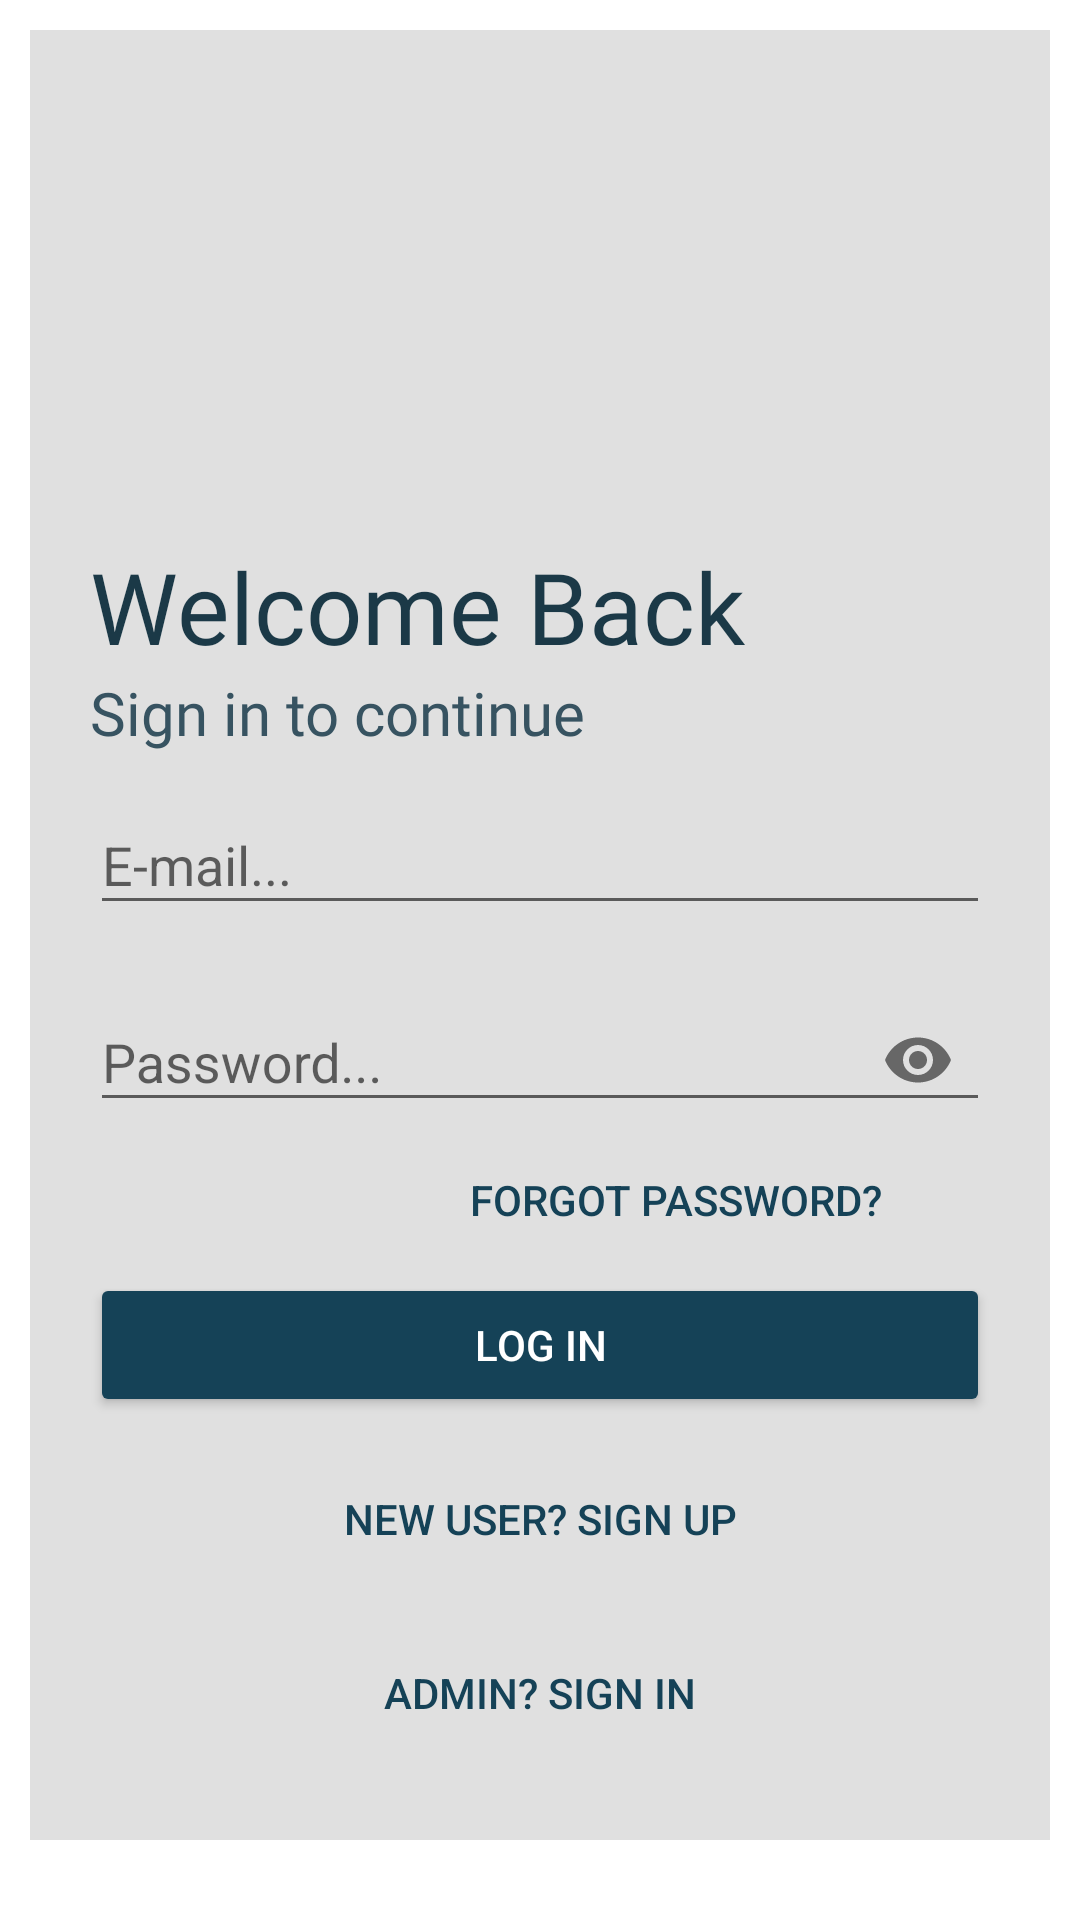

Produce the Android XML layout that renders to this screen, including the resource entries it uses.
<!-- AndroidManifest.xml: application theme Theme.BookingApp -->
<!-- res/layout/activity_log_in.xml -->
<?xml version="1.0" encoding="utf-8"?>
<ScrollView xmlns:android="http://schemas.android.com/apk/res/android"
    xmlns:app="http://schemas.android.com/apk/res-auto"
    xmlns:tools="http://schemas.android.com/tools"
    android:layout_width="match_parent"
    android:layout_height="wrap_content"
    tools:context=".LogInActivity"
    android:background="@color/white"
    android:padding="10dp">

    <LinearLayout
        android:layout_width="match_parent"
        android:layout_height="match_parent"
        android:orientation="vertical"
        android:background="@color/background"
        android:padding="20dp">

        <ImageView
            android:id="@+id/logo_image"
            android:layout_width="150dp"
            android:layout_height="150dp"
            android:src="@drawable/bus"
            android:transitionName="logo_image">

        </ImageView>

        <TextView
            android:id="@+id/logo_name"
            android:layout_width="wrap_content"
            android:layout_height="wrap_content"
            android:fontFamily="@font/aclonica"
            android:text="Welcome Back"
            android:textColor="#1B3947"
            android:textSize="33sp" />

        <TextView
            android:id="@+id/slogan_name"
            android:layout_width="wrap_content"
            android:layout_height="wrap_content"
            android:text="Sign in to continue"
            android:textSize="20sp"
            android:textColor="#375361"
            android:fontFamily="@font/abril_fatface" />

        <LinearLayout
            android:layout_width="match_parent"
            android:layout_height="wrap_content"
            android:layout_marginTop="5dp"
            android:layout_marginBottom="0dp"
            android:orientation="vertical">

            <com.google.android.material.textfield.TextInputLayout
                android:layout_width="match_parent"
                android:layout_height="wrap_content"
                android:id="@+id/inputEmailLogin"
                android:hint="E-mail...">

                <com.google.android.material.textfield.TextInputEditText
                    android:layout_width="match_parent"
                    android:layout_height="wrap_content"
                    android:inputType="textEmailAddress"/>

            </com.google.android.material.textfield.TextInputLayout>

            <com.google.android.material.textfield.TextInputLayout
                android:id="@+id/inputPasswordLogin"
                android:layout_width="match_parent"
                android:layout_height="wrap_content"
                android:hint="Password..."
                app:passwordToggleEnabled="true"
                android:layout_marginTop="10dp">
                <com.google.android.material.textfield.TextInputEditText
                    android:layout_width="match_parent"
                    android:layout_height="wrap_content"
                    android:inputType="textPassword"/>

            </com.google.android.material.textfield.TextInputLayout>

            <Button
                android:id="@+id/forgotPassword"
                android:layout_width="200dp"
                android:layout_height="35dp"
                android:layout_gravity="right"
                android:layout_margin="5dp"
                android:background="#00000000"
                android:elevation="0dp"
                android:text="FORGOT PASSWORD?"
                android:textColor="#154257" />

            <Button
                android:id="@+id/btnLogin"
                android:layout_width="match_parent"
                android:layout_height="wrap_content"
                android:backgroundTint="#154257"
                android:text="LOG IN"
                android:textColor="#fff"
                android:layout_marginTop="2dp"
                android:layout_marginBottom="5dp"/>



            <Button
                android:id="@+id/gotoRegister"
                android:layout_width="match_parent"
                android:layout_height="wrap_content"
                android:background="#00000000"
                android:text="NEW USER? SIGN UP"
                android:layout_gravity="center"
                android:textColor="#154257"
                android:elevation="0dp"
                android:layout_margin="5dp"/>

            <Button
                android:id="@+id/gotoAdmin"
                android:layout_width="match_parent"
                android:layout_height="wrap_content"
                android:background="#00000000"
                android:text="ADMIN? SIGN IN"
                android:layout_gravity="center"
                android:textColor="#154257"
                android:elevation="0dp"
                android:layout_margin="5dp"/>

        </LinearLayout>

    </LinearLayout>


</ScrollView>
<!-- resources referenced by this layout -->
<resources>
  <color name="background">#E0E0E0</color>
  <color name="white">#FFFFFFFF</color>
  <style name="Theme.BookingApp" parent="Theme.AppCompat.Light.NoActionBar">
          
          <item name="colorPrimary">@color/purple_500</item>
          <item name="colorPrimaryVariant">@color/purple_700</item>
          <item name="colorOnPrimary">@color/white</item>
          
          <item name="colorSecondary">@color/teal_200</item>
          <item name="colorSecondaryVariant">@color/teal_700</item>
          <item name="colorOnSecondary">@color/black</item>
          
          <item name="android:statusBarColor" tools:targetApi="l">?attr/colorPrimaryVariant</item>
          
      </style>
  <color name="purple_500">#FF6200EE</color>
  <color name="purple_700">#FF3700B3</color>
  <color name="teal_200">#FF03DAC5</color>
  <color name="teal_700">#FF018786</color>
  <color name="black">#FF000000</color>
</resources>
